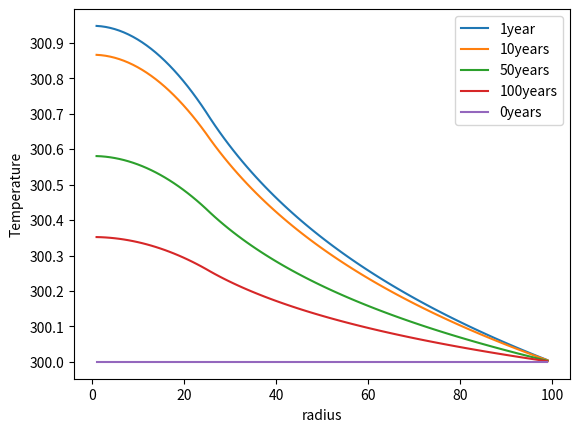

This chart was generated by the following Python code:
# -*- coding: utf-8 -*-
"""
Created on Tue Jan 30 11:40:09 2024
This was done by translating the method put forth in 'Numerical Solutions of Partial Differential Equations (2011) by Louise Olsen-Kettle,
University of Queensland' into code.
[redacted]
"""

import numpy as np
import matplotlib.pyplot as plt
import matplotlib.ticker as ticker

# constants and initial conditions
r0 = 0
t0 = 0  # initial time
rc = 100  # where radius where temp is environmnet temp, cm
tf = 100  # final time in yrs
n = 100  # number of gridpoints in r direction # might need to change to 99 as n+1
m = 1000  # number of gridpoints in t direction
kappa = 2e7 # thermal diffusivity #cm2/yr
a = 25  # rod radius cm
T_env = 300  # environment temp
tau_0 = 100  # half life
T_rod = 1  # initial temperature change in rod, kelvin 
dr = rc / (n+1)  # cm 
dt = tf / m  # yrs
su = kappa * dt / dr**2 # gain parameter


def A_b_setup():
    # setting up matrix A
    j = np.arange(2,n+1)
    s = np.array([su]*n)
    A = np.diagflat([1 + 2*s]) # main diagonal
    s = np.delete(s,[-1]) # off diagonal has 1 less element
    A+=np.diagflat(-s + s/(2*j),-1) # below diagonal
    A+=np.diagflat(-s - s/(2*(j-1)),1) # above diagonal
    
    # neumann boundary  dT/dr (r=0, t) = 0
    A[0,0] = 1 + su + su/2  # first term T0 K+1 = T1 K+1
    
    b = np.zeros(n)
    # dirichlet boundary at T(r = rc , t) = T_env
    b[n-1] = -T_env * (-su - su/(2*n))  # negative here as +b later 
    
    return A,b


def source_vector(t):
    #source vector setup
    source = np.zeros(n)
    for j in range (1, n+1):
        if j*dr < a:  # within the rod
            source[j-1] = T_rod * np.exp(-t/tau_0) / a**2      
    return source
        

def solve(t, Temp_temp):
    T_tk = Temp_temp
    source = source_vector(t)
    RHS = T_tk + kappa*dt*source +b  # A*T+1
    A_inv = np.linalg.inv(A)
    T_k1 = A_inv @ RHS  # new temperature, rearranged matrix equation
    
    return T_k1
    

def loop():
    t = t0

    Temp_plot = np.zeros((n,4))  # only need to retain relevant time steps so nx4
    Temp_temp = np.zeros(n)
    
    #initial conditions T(r,t=0) = T_env
    Temp_t0 = T_env * np.ones(n)
    Temp_temp = Temp_t0
    
    f=0
    for k in range(1,m+1):
        Temp_temp = solve(t, Temp_temp)
        t = t + dt
        if k*dt==1 or k*dt==10 or k*dt==50 or k*dt==100:  # time steps to plot
            Temp_plot[:,f] = Temp_temp
            f += 1
            
    return Temp_plot, Temp_t0

A,b = A_b_setup()

Temp_plot,Temp_t0=loop()
r = np.linspace(r0+dr, rc-dr, n)

fig, ax = plt.subplots(dpi=400)
ax.set_ylabel('Temperature')
ax.set_xlabel('radius')
ax.plot(r,Temp_plot)
ax.plot(r,Temp_t0)
ax.yaxis.set_major_locator(ticker.MultipleLocator(0.1)) 
ax.legend(('1year','10years','50years','100years', '0years'))  
